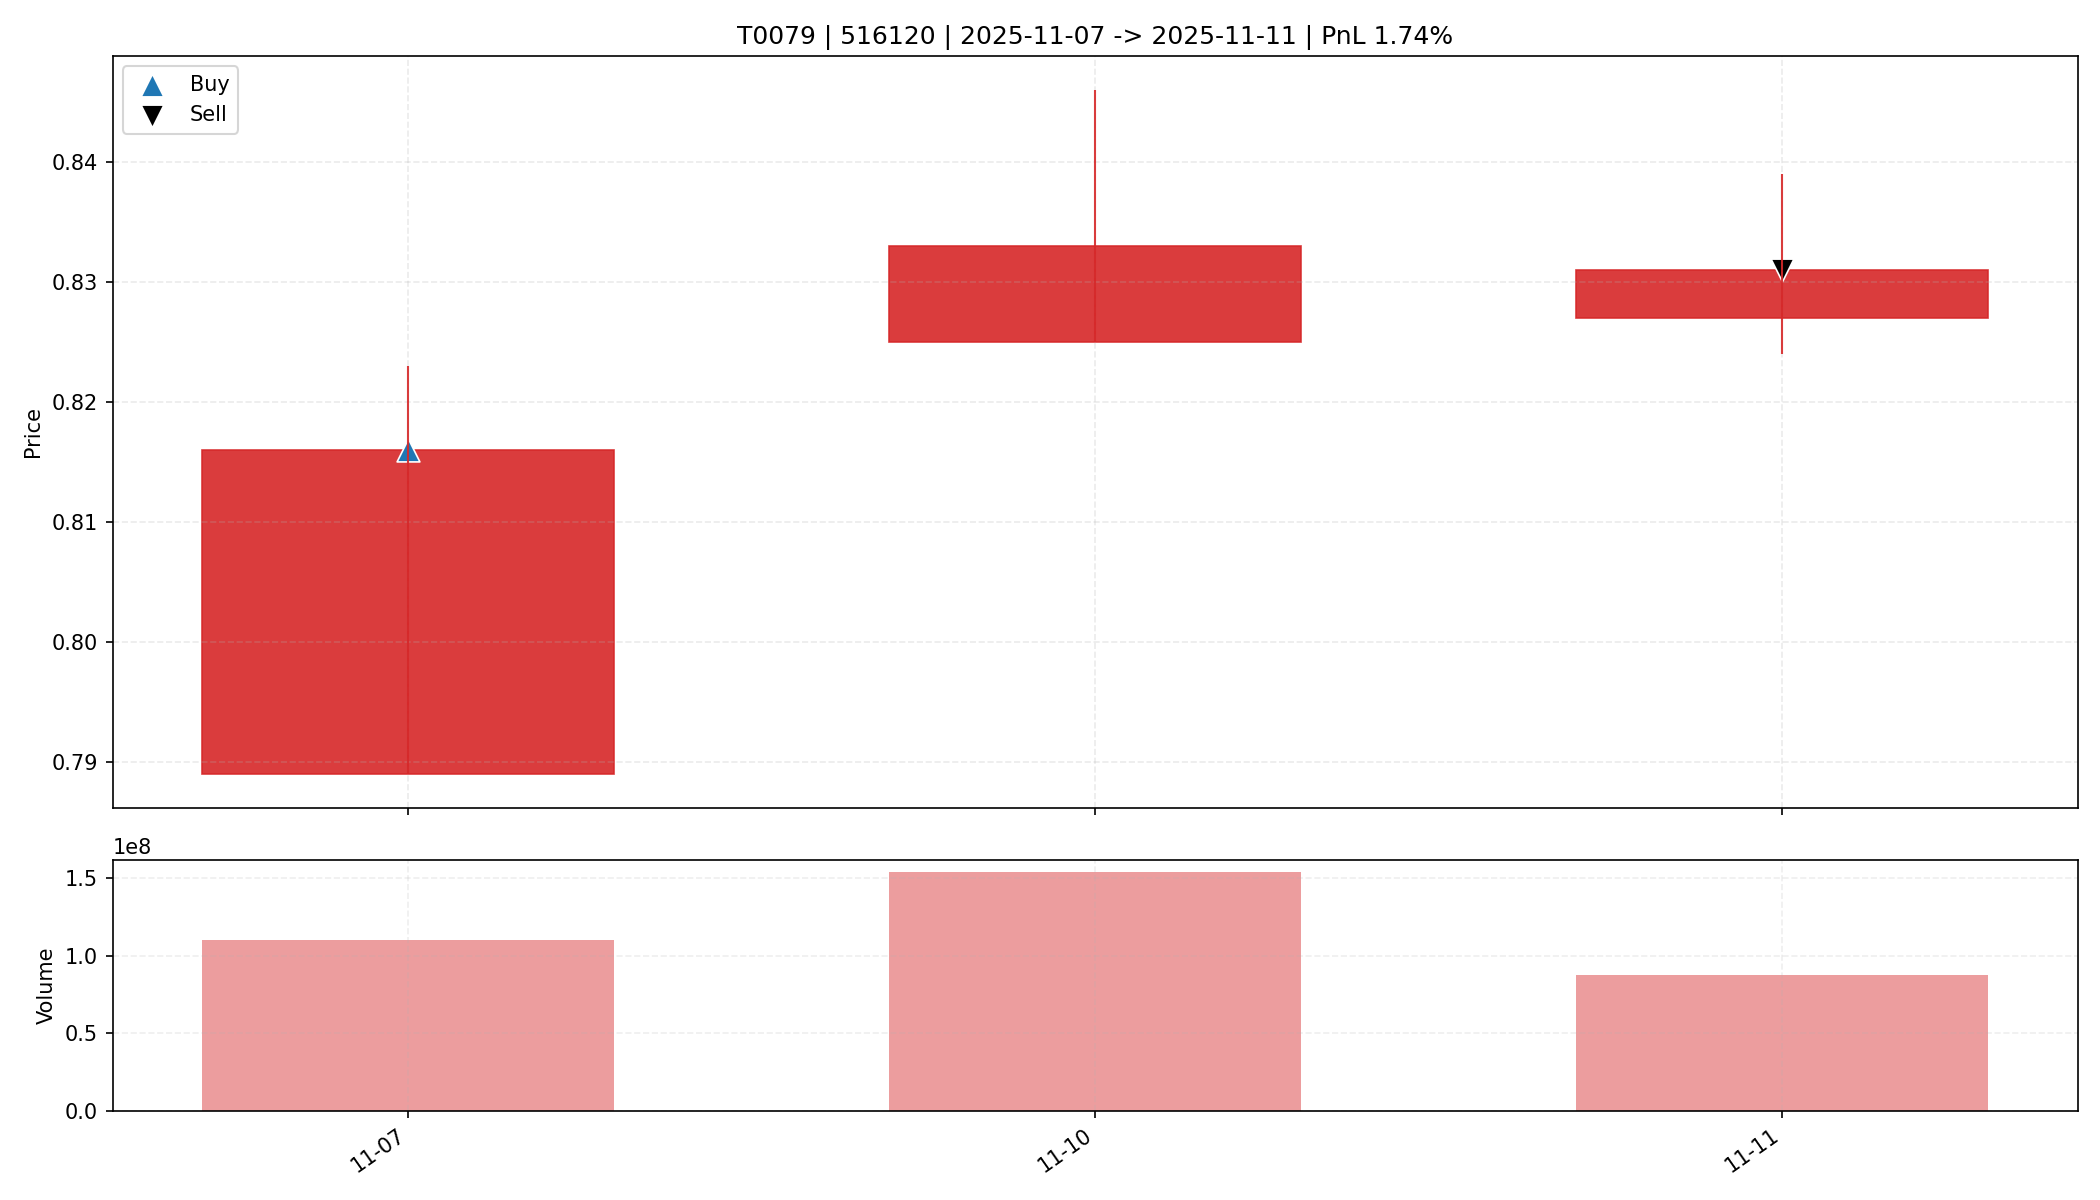

The table this chart was drawn from, first rows:
date, open, high, low, close, amount, volume, trade_id, code, buy_date, sell_date, buy_price, sell_price, matched_shares, buy_reason, sell_reason, sell_profit_pct, sell_hold_days, is_buy_day, is_sell_day, holding_day_index
2025-11-07, 0.789, 0.823, 0.789, 0.816, 89453400, 110363500, T0079, 516120, 2025-11-07, 2025-11-11, 0.816, 0.831, 20200, 前10日振幅6.8%, 阳线涨幅3.4%, 突破均线, 温和放量1.6倍, MA…, 跌破动态保利线, 1.736, 2.0, True, False, 0
2025-11-10, 0.825, 0.846, 0.825, 0.833, 128470040, 153746100, T0079, 516120, 2025-11-07, 2025-11-11, 0.816, 0.831, 20200, 前10日振幅6.8%, 阳线涨幅3.4%, 突破均线, 温和放量1.6倍, MA…, 跌破动态保利线, 1.736, 2.0, False, False, 1
2025-11-11, 0.827, 0.839, 0.824, 0.831, 72654608, 87477700, T0079, 516120, 2025-11-07, 2025-11-11, 0.816, 0.831, 20200, 前10日振幅6.8%, 阳线涨幅3.4%, 突破均线, 温和放量1.6倍, MA…, 跌破动态保利线, 1.736, 2.0, False, True, 2
